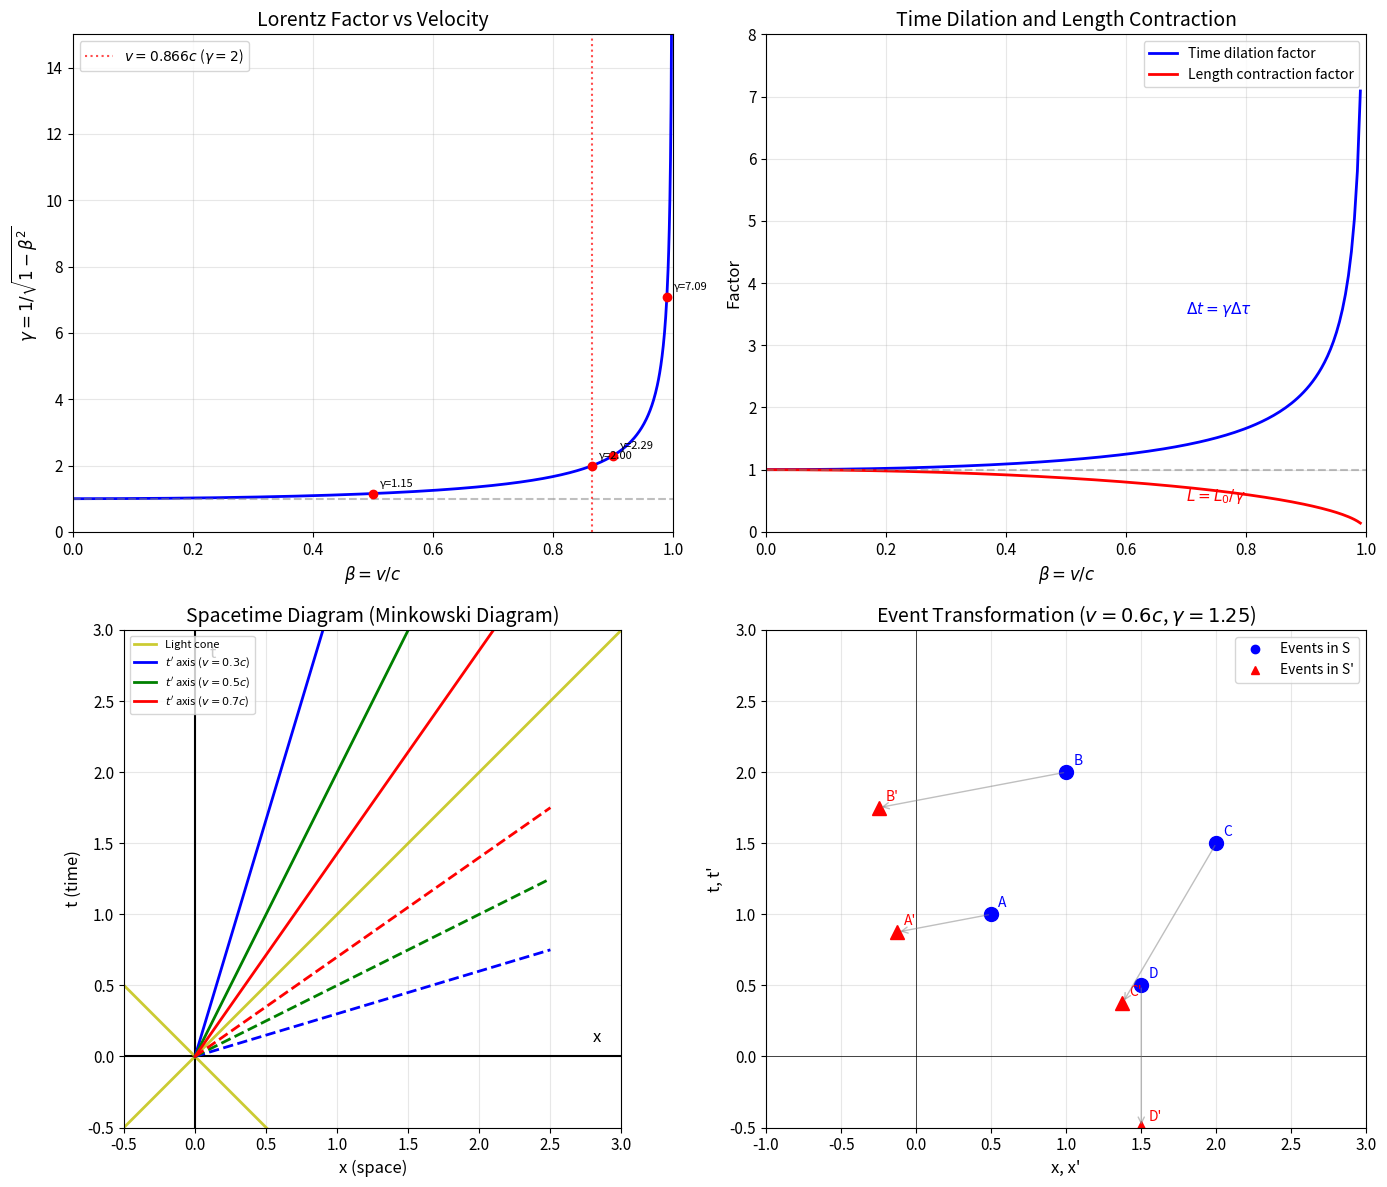

Recreate this plot in Python.
import numpy as np
import matplotlib.pyplot as plt
from matplotlib.patches import FancyArrowPatch
from mpl_toolkits.mplot3d import Axes3D

# Set up matplotlib for publication-quality figures
plt.rcParams['figure.figsize'] = [12, 10]
plt.rcParams['font.size'] = 11
plt.rcParams['axes.labelsize'] = 12
plt.rcParams['axes.titlesize'] = 14
plt.rcParams['legend.fontsize'] = 10

# Physical constants (we'll use c = 1 units for simplicity)
c = 1.0  # Speed of light

def lorentz_factor(v, c=1.0):
    """
    Calculate the Lorentz factor gamma.
    
    Parameters:
    -----------
    v : float or array
        Velocity of the moving frame
    c : float
        Speed of light (default = 1)
    
    Returns:
    --------
    gamma : float or array
        Lorentz factor
    """
    beta = v / c
    return 1.0 / np.sqrt(1 - beta**2)


def lorentz_transform(t, x, v, c=1.0):
    """
    Apply Lorentz transformation from frame S to S'.
    
    Parameters:
    -----------
    t : float or array
        Time coordinate in frame S
    x : float or array
        Position coordinate in frame S
    v : float
        Velocity of S' relative to S
    c : float
        Speed of light
    
    Returns:
    --------
    t_prime, x_prime : transformed coordinates in S'
    """
    gamma = lorentz_factor(v, c)
    t_prime = gamma * (t - v * x / c**2)
    x_prime = gamma * (x - v * t)
    return t_prime, x_prime


def inverse_lorentz_transform(t_prime, x_prime, v, c=1.0):
    """
    Apply inverse Lorentz transformation from frame S' to S.
    
    Parameters:
    -----------
    t_prime : float or array
        Time coordinate in frame S'
    x_prime : float or array
        Position coordinate in frame S'
    v : float
        Velocity of S' relative to S
    c : float
        Speed of light
    
    Returns:
    --------
    t, x : transformed coordinates in S
    """
    gamma = lorentz_factor(v, c)
    t = gamma * (t_prime + v * x_prime / c**2)
    x = gamma * (x_prime + v * t_prime)
    return t, x

# Create a comprehensive figure with multiple subplots
fig = plt.figure(figsize=(14, 12))

# ============================================================
# Plot 1: Lorentz Factor vs Velocity
# ============================================================
ax1 = fig.add_subplot(2, 2, 1)

# Velocity range (as fraction of c)
beta_values = np.linspace(0, 0.999, 1000)
v_values = beta_values * c
gamma_values = lorentz_factor(v_values, c)

ax1.plot(beta_values, gamma_values, 'b-', linewidth=2)
ax1.axhline(y=1, color='gray', linestyle='--', alpha=0.5)
ax1.axvline(x=0.866, color='r', linestyle=':', alpha=0.7, label=r'$v=0.866c$ ($\gamma=2$)')

# Mark some notable points
notable_betas = [0.5, 0.866, 0.9, 0.99]
for beta in notable_betas:
    gamma = lorentz_factor(beta * c, c)
    ax1.plot(beta, gamma, 'ro', markersize=6)
    ax1.annotate(f'γ={gamma:.2f}', (beta, gamma), 
                 textcoords='offset points', xytext=(5, 5), fontsize=8)

ax1.set_xlabel(r'$\beta = v/c$')
ax1.set_ylabel(r'$\gamma = 1/\sqrt{1-\beta^2}$')
ax1.set_title('Lorentz Factor vs Velocity')
ax1.set_xlim(0, 1)
ax1.set_ylim(0, 15)
ax1.grid(True, alpha=0.3)
ax1.legend()

# ============================================================
# Plot 2: Time Dilation and Length Contraction
# ============================================================
ax2 = fig.add_subplot(2, 2, 2)

beta_range = np.linspace(0, 0.99, 200)
gamma_range = lorentz_factor(beta_range * c, c)

# Time dilation: Δt = γΔτ (moving clocks run slower)
time_dilation = gamma_range

# Length contraction: L = L₀/γ (moving objects appear shorter)
length_contraction = 1.0 / gamma_range

ax2.plot(beta_range, time_dilation, 'b-', linewidth=2, label='Time dilation factor')
ax2.plot(beta_range, length_contraction, 'r-', linewidth=2, label='Length contraction factor')
ax2.axhline(y=1, color='gray', linestyle='--', alpha=0.5)

ax2.set_xlabel(r'$\beta = v/c$')
ax2.set_ylabel('Factor')
ax2.set_title('Time Dilation and Length Contraction')
ax2.set_xlim(0, 1)
ax2.set_ylim(0, 8)
ax2.grid(True, alpha=0.3)
ax2.legend()

# Add annotation
ax2.annotate(r'$\Delta t = \gamma \Delta \tau$', xy=(0.7, 3.5), fontsize=11, color='blue')
ax2.annotate(r'$L = L_0 / \gamma$', xy=(0.7, 0.5), fontsize=11, color='red')

# ============================================================
# Plot 3: Spacetime Diagram (Minkowski Diagram)
# ============================================================
ax3 = fig.add_subplot(2, 2, 3)

# Draw axes for frame S
ax3.axhline(y=0, color='black', linewidth=1.5)
ax3.axvline(x=0, color='black', linewidth=1.5)

# Light cone (world lines of light)
t_light = np.linspace(-3, 3, 100)
ax3.plot(t_light, t_light, 'y-', linewidth=2, label='Light cone', alpha=0.8)
ax3.plot(t_light, -t_light, 'y-', linewidth=2, alpha=0.8)

# Velocities to show (as fractions of c)
velocities = [0.3, 0.5, 0.7]
colors = ['blue', 'green', 'red']

for v_frac, color in zip(velocities, colors):
    v = v_frac * c
    gamma = lorentz_factor(v, c)
    
    # t' axis (x' = 0 line in S coordinates): t = x/v
    x_tprime = np.linspace(0, 2.5, 50)
    t_tprime = x_tprime / v_frac
    ax3.plot(x_tprime, t_tprime, color=color, linewidth=2, 
             label=f"$t'$ axis ($v={v_frac}c$)")
    
    # x' axis (t' = 0 line in S coordinates): t = vx/c²
    x_xprime = np.linspace(0, 2.5, 50)
    t_xprime = v_frac * x_xprime
    ax3.plot(x_xprime, t_xprime, color=color, linewidth=2, linestyle='--')

ax3.set_xlabel('x (space)')
ax3.set_ylabel('t (time)')
ax3.set_title('Spacetime Diagram (Minkowski Diagram)')
ax3.set_xlim(-0.5, 3)
ax3.set_ylim(-0.5, 3)
ax3.set_aspect('equal')
ax3.grid(True, alpha=0.3)
ax3.legend(loc='upper left', fontsize=8)

# Labels
ax3.text(2.8, 0.1, 'x', fontsize=12)
ax3.text(0.1, 2.8, 't', fontsize=12)

# ============================================================
# Plot 4: Event Transformation
# ============================================================
ax4 = fig.add_subplot(2, 2, 4)

# Define some events in frame S
events_S = [
    (1.0, 0.5, 'A'),
    (2.0, 1.0, 'B'),
    (1.5, 2.0, 'C'),
    (0.5, 1.5, 'D')
]

# Transform to frame S' with v = 0.6c
v = 0.6 * c
gamma = lorentz_factor(v, c)

# Plot events in both frames
for t, x, label in events_S:
    # Original event in S
    ax4.plot(x, t, 'bo', markersize=10)
    ax4.annotate(f'{label}', (x, t), textcoords='offset points', 
                 xytext=(5, 5), fontsize=10, color='blue')
    
    # Transformed event in S'
    t_prime, x_prime = lorentz_transform(t, x, v, c)
    ax4.plot(x_prime, t_prime, 'r^', markersize=10)
    ax4.annotate(f"{label}'", (x_prime, t_prime), textcoords='offset points', 
                 xytext=(5, 5), fontsize=10, color='red')
    
    # Draw arrow from S to S'
    ax4.annotate('', xy=(x_prime, t_prime), xytext=(x, t),
                 arrowprops=dict(arrowstyle='->', color='gray', alpha=0.5))

ax4.axhline(y=0, color='black', linewidth=0.5)
ax4.axvline(x=0, color='black', linewidth=0.5)

ax4.set_xlabel('x, x\'')
ax4.set_ylabel('t, t\'')
ax4.set_title(f'Event Transformation ($v = {v/c:.1f}c$, $\\gamma = {gamma:.2f}$)')
ax4.set_xlim(-1, 3)
ax4.set_ylim(-0.5, 3)
ax4.grid(True, alpha=0.3)

# Add legend
ax4.plot([], [], 'bo', label='Events in S')
ax4.plot([], [], 'r^', label="Events in S'")
ax4.legend()

plt.tight_layout()
plt.savefig('plot.png', dpi=150, bbox_inches='tight')
plt.show()

print("\nFigure saved as 'plot.png'")

# Example 1: Time dilation for a spacecraft
print("=" * 60)
print("Example 1: Time Dilation")
print("=" * 60)

v_spacecraft = 0.8 * c  # Spacecraft moving at 0.8c
gamma_spacecraft = lorentz_factor(v_spacecraft, c)
proper_time = 1.0  # 1 year in spacecraft frame

earth_time = gamma_spacecraft * proper_time

print(f"Spacecraft velocity: {v_spacecraft/c:.1f}c")
print(f"Lorentz factor: γ = {gamma_spacecraft:.4f}")
print(f"Proper time (spacecraft): {proper_time} year")
print(f"Time elapsed on Earth: {earth_time:.4f} years")
print(f"\nFor every year on the spacecraft, {earth_time:.2f} years pass on Earth.")

# Example 2: Length contraction
print("\n" + "=" * 60)
print("Example 2: Length Contraction")
print("=" * 60)

proper_length = 100.0  # meters (length at rest)
v = 0.9 * c
gamma = lorentz_factor(v, c)

contracted_length = proper_length / gamma

print(f"Object velocity: {v/c:.1f}c")
print(f"Lorentz factor: γ = {gamma:.4f}")
print(f"Proper length (at rest): {proper_length} m")
print(f"Contracted length (moving): {contracted_length:.2f} m")
print(f"\nThe object appears {(1 - contracted_length/proper_length)*100:.1f}% shorter.")

# Example 3: Relativity of simultaneity
print("\n" + "=" * 60)
print("Example 3: Relativity of Simultaneity")
print("=" * 60)

# Two events simultaneous in frame S
t_A, x_A = 0.0, 0.0
t_B, x_B = 0.0, 10.0  # Same time, different positions

v = 0.5 * c
gamma = lorentz_factor(v, c)

t_A_prime, x_A_prime = lorentz_transform(t_A, x_A, v, c)
t_B_prime, x_B_prime = lorentz_transform(t_B, x_B, v, c)

print(f"Frame S' velocity: {v/c:.1f}c")
print(f"\nIn frame S (simultaneous events):")
print(f"  Event A: (t={t_A}, x={x_A})")
print(f"  Event B: (t={t_B}, x={x_B})")
print(f"\nIn frame S':")
print(f"  Event A': (t'={t_A_prime:.4f}, x'={x_A_prime:.4f})")
print(f"  Event B': (t'={t_B_prime:.4f}, x'={x_B_prime:.4f})")
print(f"\nTime difference in S': Δt' = {t_B_prime - t_A_prime:.4f}")
print(f"\nEvents that are simultaneous in S are NOT simultaneous in S'.")
print(f"In S', event A occurs AFTER event B (by {abs(t_B_prime - t_A_prime):.4f} time units).")

# Example 4: Invariance of spacetime interval
print("\n" + "=" * 60)
print("Example 4: Invariance of Spacetime Interval")
print("=" * 60)

# Two events
t1, x1 = 0.0, 0.0
t2, x2 = 3.0, 4.0

# Spacetime interval in S
ds_squared_S = c**2 * (t2 - t1)**2 - (x2 - x1)**2

# Transform to S' with v = 0.6c
v = 0.6 * c
t1_prime, x1_prime = lorentz_transform(t1, x1, v, c)
t2_prime, x2_prime = lorentz_transform(t2, x2, v, c)

# Spacetime interval in S'
ds_squared_S_prime = c**2 * (t2_prime - t1_prime)**2 - (x2_prime - x1_prime)**2

print(f"Event 1 in S: (t={t1}, x={x1})")
print(f"Event 2 in S: (t={t2}, x={x2})")
print(f"\nSpacetime interval in S: Δs² = {ds_squared_S:.4f}")
print(f"\nEvent 1 in S': (t'={t1_prime:.4f}, x'={x1_prime:.4f})")
print(f"Event 2 in S': (t'={t2_prime:.4f}, x'={x2_prime:.4f})")
print(f"\nSpacetime interval in S': Δs² = {ds_squared_S_prime:.4f}")
print(f"\nDifference: |Δs²_S - Δs²_S'| = {abs(ds_squared_S - ds_squared_S_prime):.2e}")
print(f"\nThe spacetime interval is INVARIANT under Lorentz transformations.")